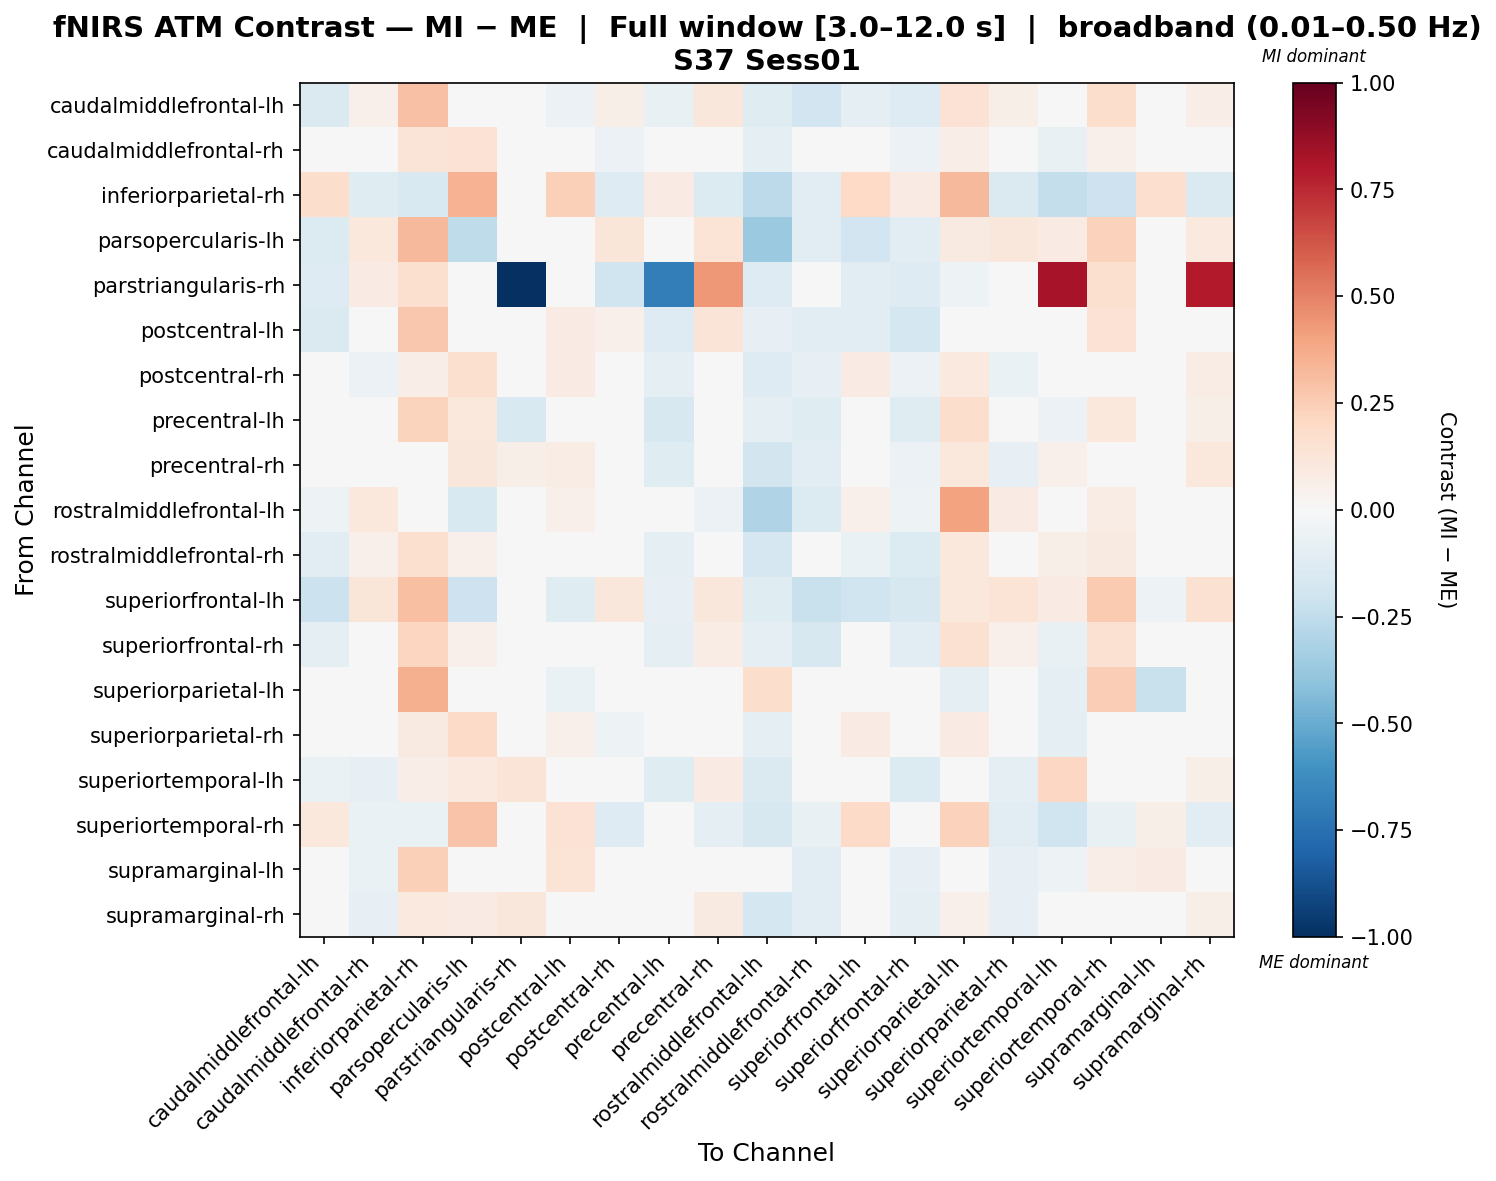

Source data for this figure (header and first rows):
, caudalmiddlefrontal-lh, caudalmiddlefrontal-rh, inferiorparietal-rh, parsopercularis-lh, parstriangularis-rh, postcentral-lh, postcentral-rh, precentral-lh, precentral-rh, rostralmiddlefrontal-lh, rostralmiddlefrontal-rh, superiorfrontal-lh, superiorfrontal-rh, superiorparietal-lh, superiorparietal-rh, superiortemporal-lh, superiortemporal-rh, supramarginal-lh, supramarginal-rh
caudalmiddlefrontal-lh, -0.1428, 0.05089, 0.2903, -0.03477, -0.03045, -0.06069, 0.06163, -0.07488, 0.1099, -0.1248, -0.191, -0.09065, -0.1326, 0.1436, 0.05794, -0.02531, 0.1741, -0.04812, 0.06771
caudalmiddlefrontal-rh, -0.003879, 0.007881, 0.1266, 0.1408, -0.01147, 0.03431, -0.06114, -0.03385, -0.02971, -0.09666, -0.04732, 0.04254, -0.0573, 0.06804, -0.02138, -0.0733, 0.05173, -0.02397, -0.01196
inferiorparietal-rh, 0.1764, -0.1177, -0.1533, 0.3474, 0.01546, 0.2417, -0.1258, 0.07862, -0.1348, -0.2652, -0.11, 0.2016, 0.0859, 0.3274, -0.1427, -0.2347, -0.2102, 0.1666, -0.1468
parsopercularis-lh, -0.1336, 0.1066, 0.3246, -0.2514, -0.01156, -0.03819, 0.1199, -0.03971, 0.1378, -0.3678, -0.1077, -0.1905, -0.1077, 0.08927, 0.1136, 0.07941, 0.2309, -0.04842, 0.09456
parstriangularis-rh, -0.1274, 0.07977, 0.1613, -0.0148, -1.0, 0.0, -0.1959, -0.694, 0.4361, -0.1274, 0.03898, -0.1126, -0.1274, -0.05234, -0.04259, 0.8246, 0.1613, 0.0, 0.7924
postcentral-lh, -0.1427, -0.004928, 0.2728, -0.03636, 0.0, 0.0794, 0.05238, -0.1275, 0.1257, -0.08282, -0.112, -0.1152, -0.1732, 0.03685, -0.02385, 0.01623, 0.1475, 0.04916, 0.03848
postcentral-rh, 0.01752, -0.05806, 0.06678, 0.1576, -0.03913, 0.08301, -0.02828, -0.1001, 0.005658, -0.1309, -0.0806, 0.07891, -0.05977, 0.0939, -0.06973, 0.01071, -0.02037, -0.003396, 0.07623
precentral-lh, -0.04939, 0.0316, 0.2221, 0.1039, -0.152, 0.01243, -0.03535, -0.1629, 0.00479, -0.09399, -0.1174, 0.01542, -0.1179, 0.1743, 0.04388, -0.05917, 0.1042, 0.01595, 0.05948
precentral-rh, 0.01012, -0.04893, 0.04602, 0.1133, 0.05987, 0.07532, -0.04013, -0.123, 0.03757, -0.1869, -0.1068, 0.04409, -0.06192, 0.1021, -0.08054, 0.05184, -0.007969, 0.01238, 0.1036
rostralmiddlefrontal-lh, -0.05356, 0.1026, 0.02855, -0.1498, -0.03073, 0.05401, -0.003082, -0.04825, -0.05804, -0.3006, -0.1344, 0.05326, -0.05454, 0.4012, 0.08174, 0.002113, 0.07096, 0.0474, -0.008827
rostralmiddlefrontal-rh, -0.1124, 0.05382, 0.1608, 0.05392, -0.01919, 0.004252, 0.003272, -0.1005, 0.005409, -0.1708, 0.01204, -0.06696, -0.1356, 0.1055, 0.04956, 0.06119, 0.08645, -0.0001489, 0.009394
superiorfrontal-lh, -0.211, 0.1188, 0.2997, -0.209, -0.01353, -0.1176, 0.1152, -0.08543, 0.1137, -0.122, -0.2206, -0.1995, -0.1563, 0.1091, 0.135, 0.07888, 0.2646, -0.05433, 0.1544
superiorfrontal-rh, -0.09288, 0.03602, 0.2135, 0.05441, -0.03946, -0.02218, 0.009666, -0.09668, 0.07649, -0.1008, -0.157, -0.03103, -0.116, 0.1487, 0.05189, -0.07213, 0.1522, -0.03765, 0.023
superiorparietal-lh, -0.04579, -0.03533, 0.3539, -0.008844, -0.02198, -0.06566, -0.04972, -0.0329, 0.04336, 0.1774, -0.03718, -0.0297, -0.03572, -0.08943, -0.04954, -0.08983, 0.2486, -0.2218, -0.009872
superiorparietal-rh, 0.01576, -0.01056, 0.08809, 0.1882, -0.04288, 0.05069, -0.05067, -0.01654, -0.03184, -0.09515, -0.03415, 0.07874, -0.03498, 0.07875, -0.02644, -0.1013, 0.01386, -0.02913, -0.04046
superiortemporal-lh, -0.06592, -0.08585, 0.0633, 0.1007, 0.1302, 0.03837, -0.01024, -0.1236, 0.07906, -0.1465, -0.03006, 0.03014, -0.1359, 0.01362, -0.09568, 0.2081, -0.02457, -0.001278, 0.05616
superiortemporal-rh, 0.1016, -0.06599, -0.06594, 0.2836, 0.01648, 0.1442, -0.1303, 0.01578, -0.1009, -0.1617, -0.07686, 0.1934, 0.03502, 0.23, -0.103, -0.1963, -0.07502, 0.05839, -0.1024
supramarginal-lh, -0.03325, -0.0648, 0.2368, 0.008239, 0.0, 0.1336, -0.02243, -0.0125, 0.04696, -0.02907, -0.1036, -0.03701, -0.07816, -0.03237, -0.08466, -0.05333, 0.06299, 0.07939, -0.01681
supramarginal-rh, -0.01835, -0.08097, 0.1011, 0.07879, 0.1157, 0.03019, 0.01641, -0.02908, 0.089, -0.1719, -0.1147, 0.04839, -0.0977, 0.05014, -0.08062, 0.0188, 0.005426, -0.01809, 0.05748
